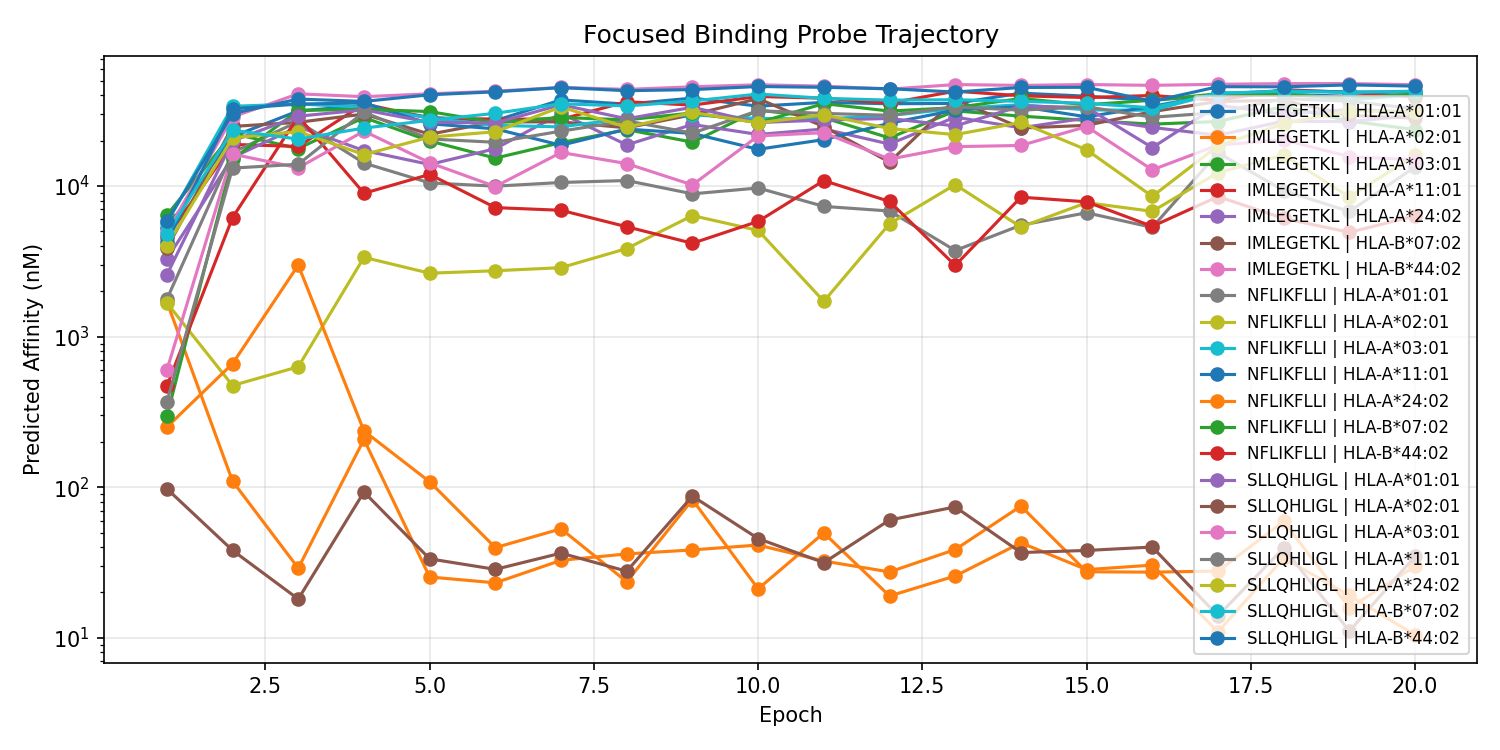

Data behind this chart, as committed beside it:
epoch, peptide, allele, ic50_log10, ic50_nM
1, SLLQHLIGL, HLA-A*02:01, 1.99, 97.68
1, SLLQHLIGL, HLA-A*24:02, 3.604, 4020
1, SLLQHLIGL, HLA-A*03:01, 2.778, 599.3
1, SLLQHLIGL, HLA-A*11:01, 2.565, 367.4
1, SLLQHLIGL, HLA-A*01:01, 3.411, 2574
1, SLLQHLIGL, HLA-B*07:02, 3.681, 4792
1, SLLQHLIGL, HLA-B*44:02, 3.766, 5831
1, IMLEGETKL, HLA-A*02:01, 3.232, 1705
1, IMLEGETKL, HLA-A*24:02, 3.516, 3284
1, IMLEGETKL, HLA-A*03:01, 3.806, 6402
1, IMLEGETKL, HLA-A*11:01, 3.663, 4600
1, IMLEGETKL, HLA-A*01:01, 3.72, 5246
1, IMLEGETKL, HLA-B*07:02, 3.585, 3849
1, IMLEGETKL, HLA-B*44:02, 3.692, 4918
1, NFLIKFLLI, HLA-A*02:01, 3.224, 1675
1, NFLIKFLLI, HLA-A*24:02, 2.399, 250.7
1, NFLIKFLLI, HLA-A*03:01, 3.756, 5696
1, NFLIKFLLI, HLA-A*11:01, 3.627, 4234
1, NFLIKFLLI, HLA-A*01:01, 3.249, 1772
1, NFLIKFLLI, HLA-B*07:02, 2.47, 295.3
1, NFLIKFLLI, HLA-B*44:02, 2.672, 469.8
2, SLLQHLIGL, HLA-A*02:01, 1.581, 38.07
2, SLLQHLIGL, HLA-A*24:02, 4.32, 20903
2, SLLQHLIGL, HLA-A*03:01, 4.212, 16291
2, SLLQHLIGL, HLA-A*11:01, 4.119, 13155
2, SLLQHLIGL, HLA-A*01:01, 4.299, 19906
2, SLLQHLIGL, HLA-B*07:02, 4.37, 23461
2, SLLQHLIGL, HLA-B*44:02, 4.481, 30289
2, IMLEGETKL, HLA-A*02:01, 2.04, 109.6
2, IMLEGETKL, HLA-A*24:02, 4.19, 15493
2, IMLEGETKL, HLA-A*03:01, 4.349, 22321
2, IMLEGETKL, HLA-A*11:01, 4.277, 18902
2, IMLEGETKL, HLA-A*01:01, 4.328, 21297
2, IMLEGETKL, HLA-B*07:02, 4.396, 24871
2, IMLEGETKL, HLA-B*44:02, 4.459, 28761
2, NFLIKFLLI, HLA-A*02:01, 2.675, 473.4
2, NFLIKFLLI, HLA-A*24:02, 2.82, 661.2
2, NFLIKFLLI, HLA-A*03:01, 4.529, 33845
2, NFLIKFLLI, HLA-A*11:01, 4.512, 32530
2, NFLIKFLLI, HLA-A*01:01, 4.223, 16697
2, NFLIKFLLI, HLA-B*07:02, 4.178, 15058
2, NFLIKFLLI, HLA-B*44:02, 3.791, 6175
3, SLLQHLIGL, HLA-A*02:01, 1.257, 18.09
3, SLLQHLIGL, HLA-A*24:02, 4.362, 22992
3, SLLQHLIGL, HLA-A*03:01, 4.121, 13216
3, SLLQHLIGL, HLA-A*11:01, 4.145, 13953
3, SLLQHLIGL, HLA-A*01:01, 4.464, 29099
3, SLLQHLIGL, HLA-B*07:02, 4.312, 20495
3, SLLQHLIGL, HLA-B*44:02, 4.578, 37816
3, IMLEGETKL, HLA-A*02:01, 1.462, 29.01
3, IMLEGETKL, HLA-A*24:02, 4.394, 24752
3, IMLEGETKL, HLA-A*03:01, 4.249, 17746
3, IMLEGETKL, HLA-A*11:01, 4.263, 18312
3, IMLEGETKL, HLA-A*01:01, 4.499, 31559
3, IMLEGETKL, HLA-B*07:02, 4.423, 26493
3, IMLEGETKL, HLA-B*44:02, 4.612, 40970
3, NFLIKFLLI, HLA-A*02:01, 2.8, 630.5
3, NFLIKFLLI, HLA-A*24:02, 3.475, 2984
3, NFLIKFLLI, HLA-A*03:01, 4.545, 35063
3, NFLIKFLLI, HLA-A*11:01, 4.545, 35044
... 360 more rows
